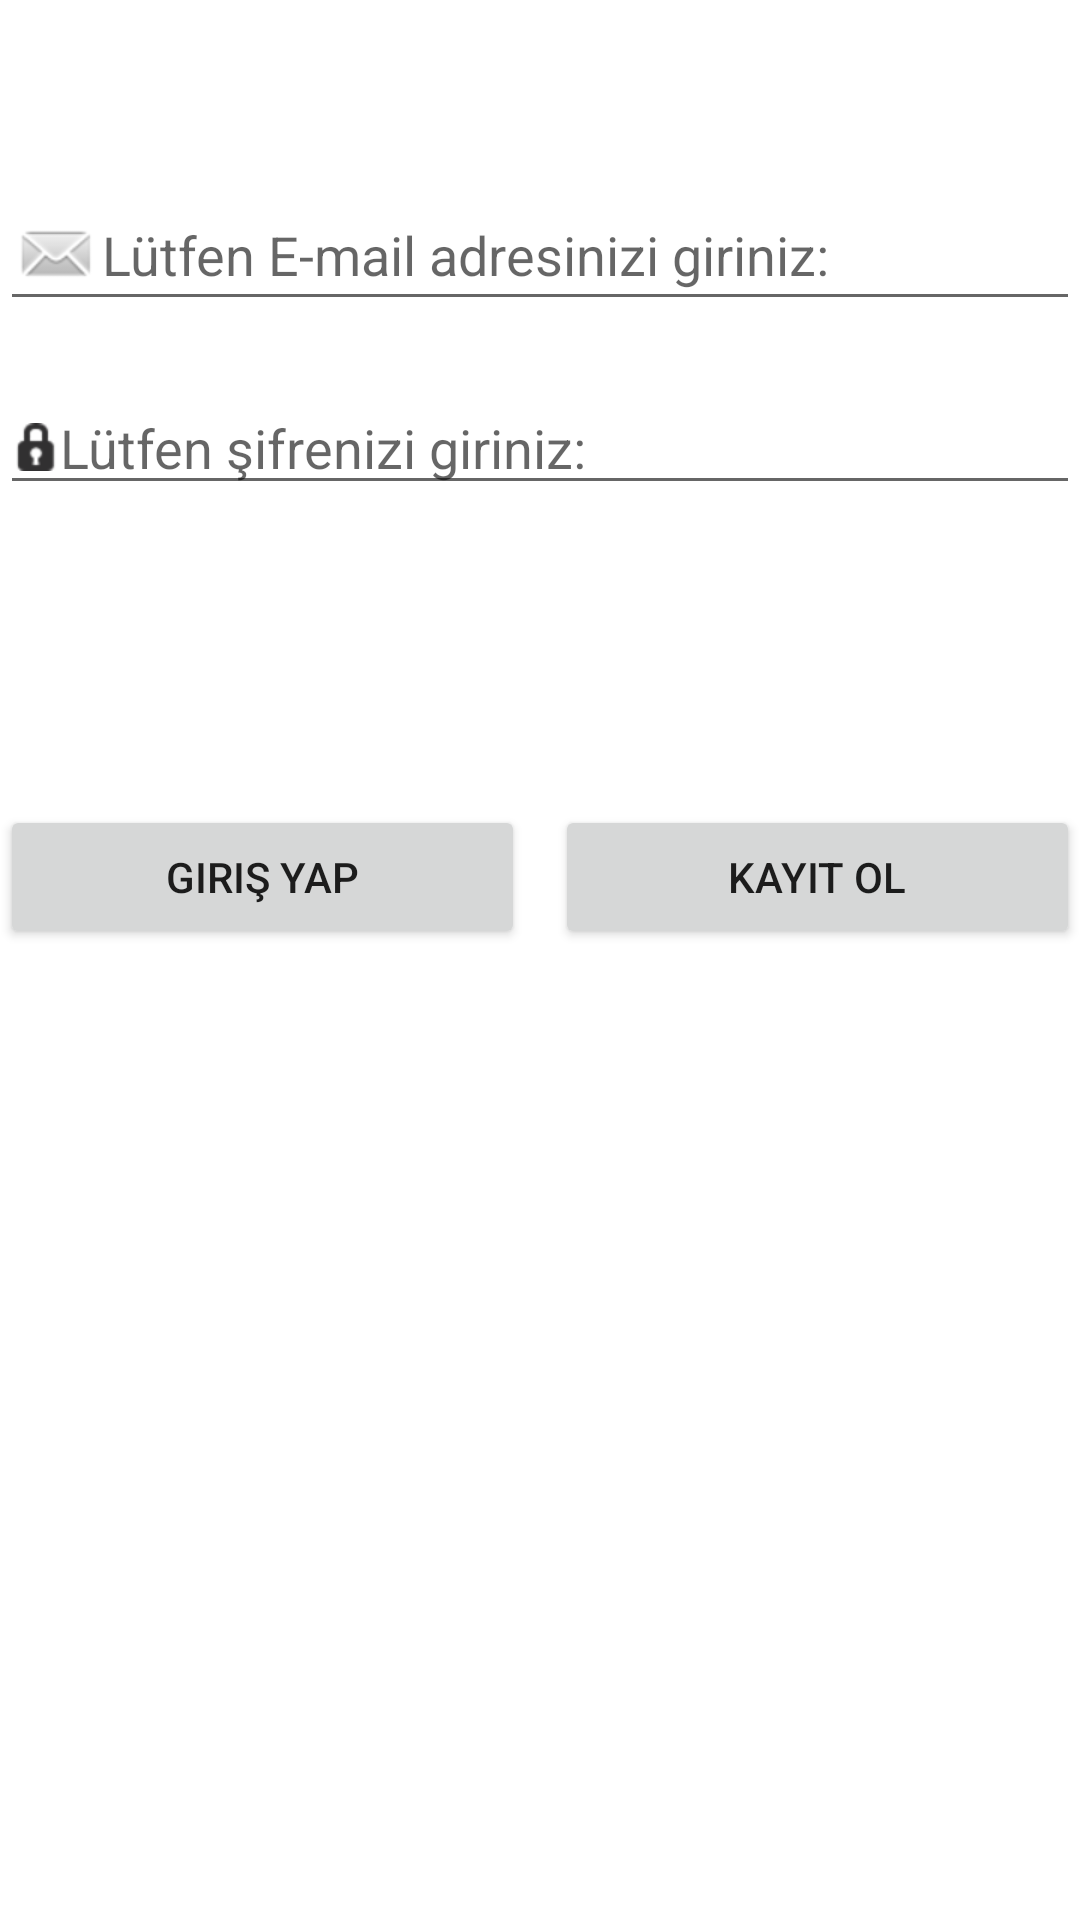

Layout XML and referenced resources for this Android screen:
<!-- AndroidManifest.xml: application theme Theme.AlisverisHatirlaticisi -->
<!-- res/layout/activity_main.xml -->
<?xml version="1.0" encoding="utf-8"?>
<LinearLayout
    xmlns:android="http://schemas.android.com/apk/res/android"
    xmlns:app="http://schemas.android.com/apk/res-auto"
    xmlns:tools="http://schemas.android.com/tools"
    android:layout_width="match_parent"
    android:layout_height="match_parent"
    android:layout_margin="20dp"
    android:orientation="vertical"
    tools:context=".MainActivity">

    <LinearLayout
        android:layout_marginTop="60dp"
        android:layout_width="match_parent"
        android:layout_height="wrap_content">
        <EditText
            android:id="@+id/eMailText"
            android:layout_width="match_parent"
            android:layout_height="wrap_content"
            android:drawableLeft="@android:drawable/sym_action_email"
            android:ems="10"
            android:hint="Lütfen E-mail adresinizi giriniz:"
            android:inputType="textPersonName"
            android:maxLength="35"
            />
    </LinearLayout>

    <LinearLayout
        android:layout_width="match_parent"
        android:layout_height="wrap_content"
        android:layout_marginTop="20dp">

        <EditText
            android:id="@+id/sifreText"
            android:layout_height="wrap_content"
            android:layout_width="match_parent"
            android:drawableLeft="@android:drawable/ic_secure"
            android:ems="10"
            android:hint="Lütfen şifrenizi giriniz:"
            android:inputType="textPassword"
            android:maxLength="20"
            />

    </LinearLayout>

    <LinearLayout
        android:layout_width="match_parent"
        android:layout_height="wrap_content"
        android:layout_marginTop="100dp">


        <Button
            android:id="@+id/buttonGiris"
            android:layout_width="wrap_content"
            android:layout_height="wrap_content"
            android:layout_weight="5"
            android:layout_marginRight="5dp"
            android:onClick="girisYap"

            android:text="Giriş Yap" />

        <Button
            android:id="@+id/buttonKayit"
            android:layout_width="wrap_content"
            android:layout_height="wrap_content"
            android:layout_marginLeft="5dp"
            android:layout_weight="5"
            android:onClick="kayitOl"
            android:text="Kayıt Ol" />


    </LinearLayout>



</LinearLayout>
<!-- resources referenced by this layout -->
<resources>
  <style name="Theme.AlisverisHatirlaticisi" parent="Theme.MaterialComponents.DayNight.DarkActionBar">
          
          <item name="colorPrimary">@color/purple_500</item>
          <item name="colorPrimaryVariant">@color/purple_700</item>
          <item name="colorOnPrimary">@color/white</item>
          
          <item name="colorSecondary">@color/teal_200</item>
          <item name="colorSecondaryVariant">@color/teal_700</item>
          <item name="colorOnSecondary">@color/black</item>
          
          <item name="android:statusBarColor" tools:targetApi="l">?attr/colorPrimaryVariant</item>
          
      </style>
  <!-- not gathered from this repository: default colours our renderer supplied (Android Studio template values) -->
  <color name="purple_500">#FF6200EE</color>
  <color name="purple_700">#FF3700B3</color>
  <color name="teal_200">#FF03DAC5</color>
  <color name="teal_700">#FF018786</color>
  <color name="black">#FF000000</color>
  <color name="white">#FFFFFFFF</color>
</resources>
